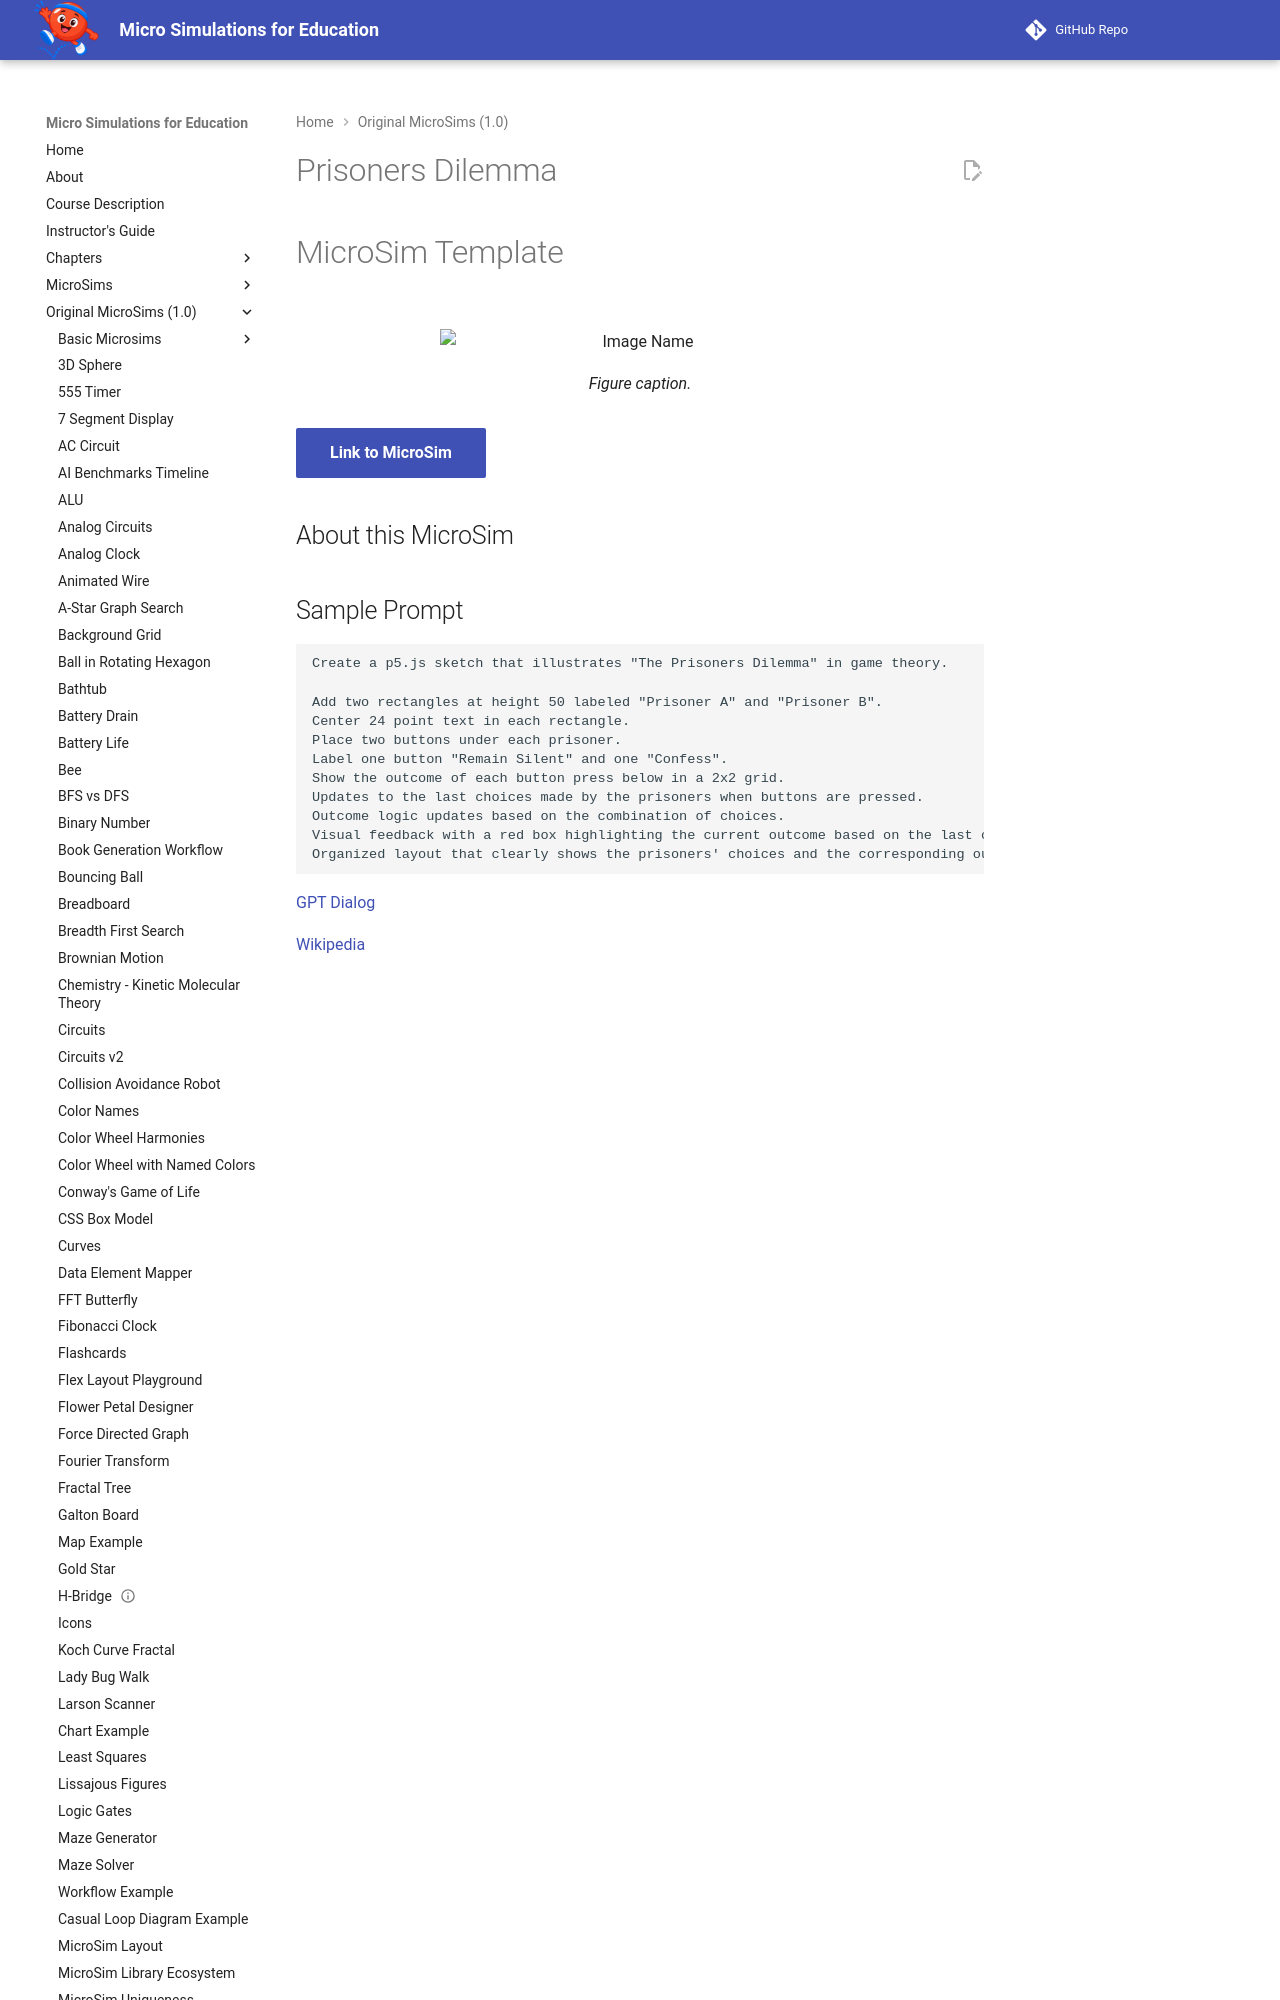

repository: dmccreary/microsims · page: microsims-old/prisoners-dilemma/index.html · generator: mkdocs

---
title: Prisoners Dilemma
description: Interactive simulation demonstrating game theory and the classic prisoner's dilemma strategic decision-making scenario.
quality_score: 37
social:
   cards: false
---
# Prisoners Dilemma

# MicroSim Template

<figure markdown>
   ![Image Name](./image.png){ width="400" }
   <figcaption>Figure caption.</figcaption>
</figure>

[Link to MicroSim](./prisoners-dilemma.html){ .md-button .md-button--primary }

## About this MicroSim
